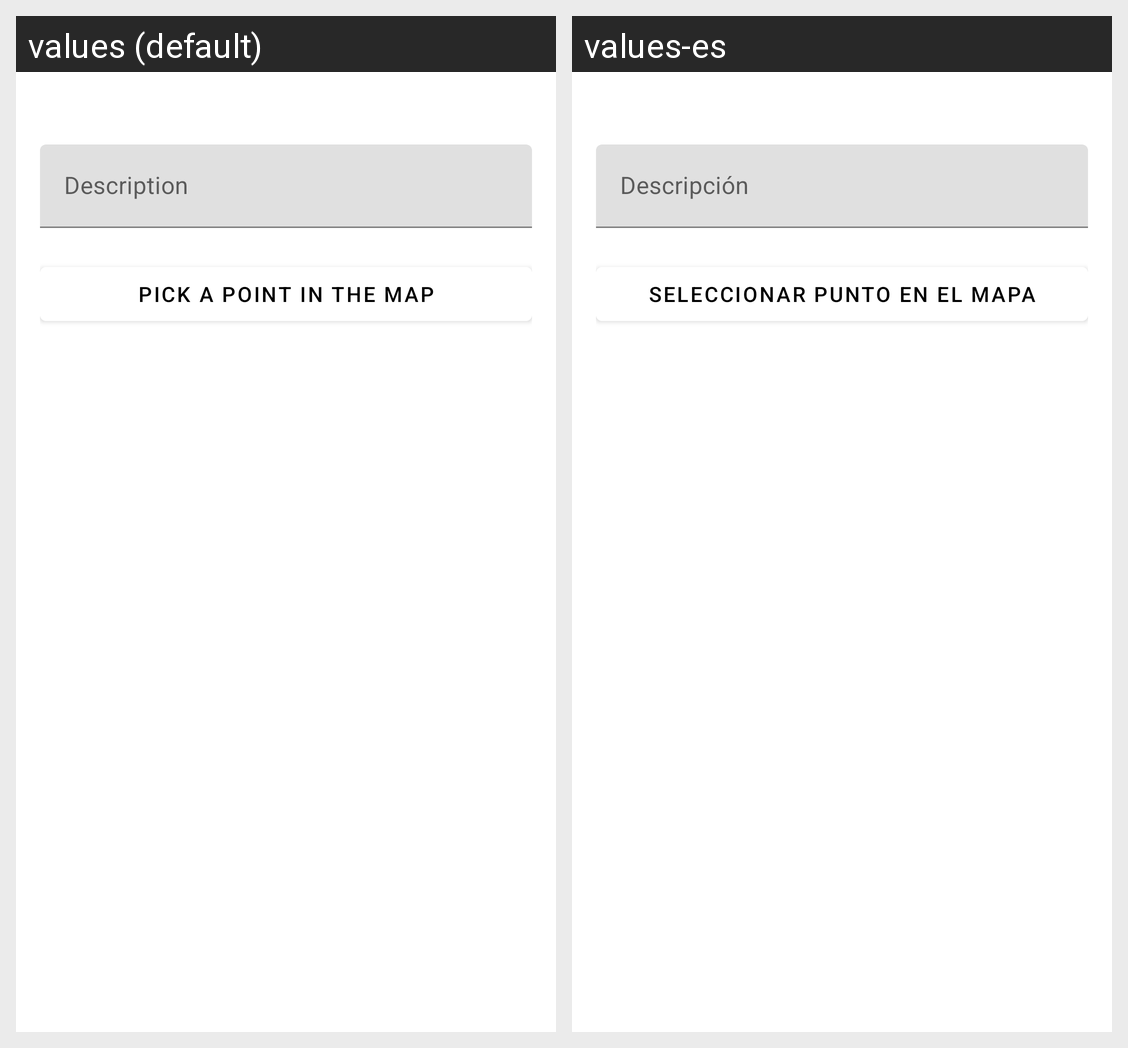

The Android screen above is rendered under two locales of the same app. Produce the string resources it draws, with the default and per-locale values.
Android screen res/layout/crear3_fragment.xml rendered under 2 locales, left to right: values (default), values-es. Device: Nexus 5 (rendered at 1080×1920; each locale shown at half size, 540×960, under a caption strip naming it); theme AppTheme.
Strings drawn on this screen, with the default value and each locale's value (text and hints the layout hard-codes, and strings that could not be matched under every locale, appear in the picture but are not listed):

input_event_desc
  values: Description
  values-es: Descripción

select_center_map_new_event
  values: Pick a point in the map
  values-es: Seleccionar punto en el mapa
